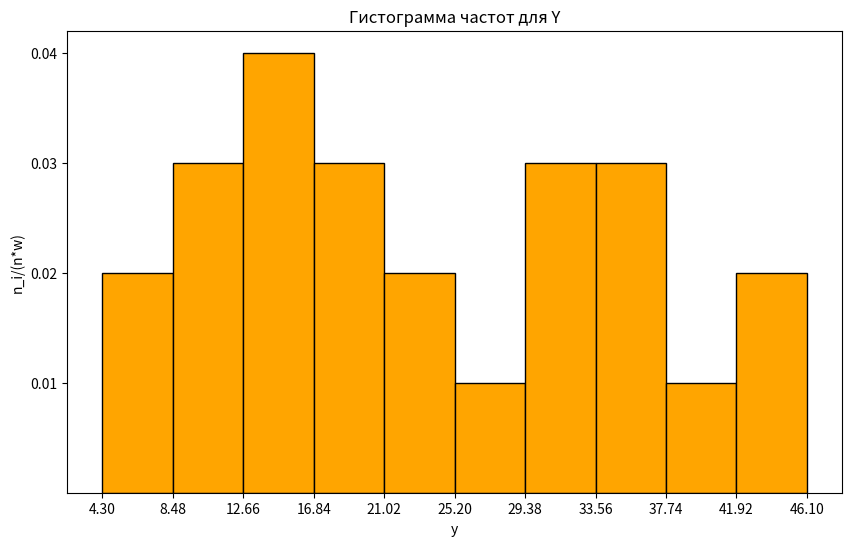

The script that saved this image:
# Гистограмма частот для Y
import matplotlib.pyplot as plt
from matplotlib.ticker import FixedLocator
# набор данных
x_all = [4.30, 8.48, 12.66, 16.84, 21.02, 25.20, 29.38, 33.56, 37.74, 41.92]  # те x, к-рые слева от столбиков
y_all = [0.02, 0.03, 0.04, 0.03, 0.02, 0.01, 0.03, 0.03, 0.01, 0.02]
# создание фигуры
fig = plt.figure(figsize=(10, 6))
p = fig.add_subplot()
# столбчатая диаграмма
p.bar(x_all, y_all, width=4.18, align="edge", color="orange", linewidth=1.0, edgecolor="black")  # указываем ширину
# легенда
plt.title("Гистограмма частот для Y")
plt.ylabel("n_i/(n*w)")
plt.xlabel("y")
# отметки на осях
x_all_unique, y_all_unique = list(set(x_all + [46.10])), list(set(y_all))  # добавила самое правое значение: 46.10
p.xaxis.set_major_locator(FixedLocator(x_all_unique))
p.yaxis.set_major_locator(FixedLocator(y_all_unique))
# вывод
plt.show()
